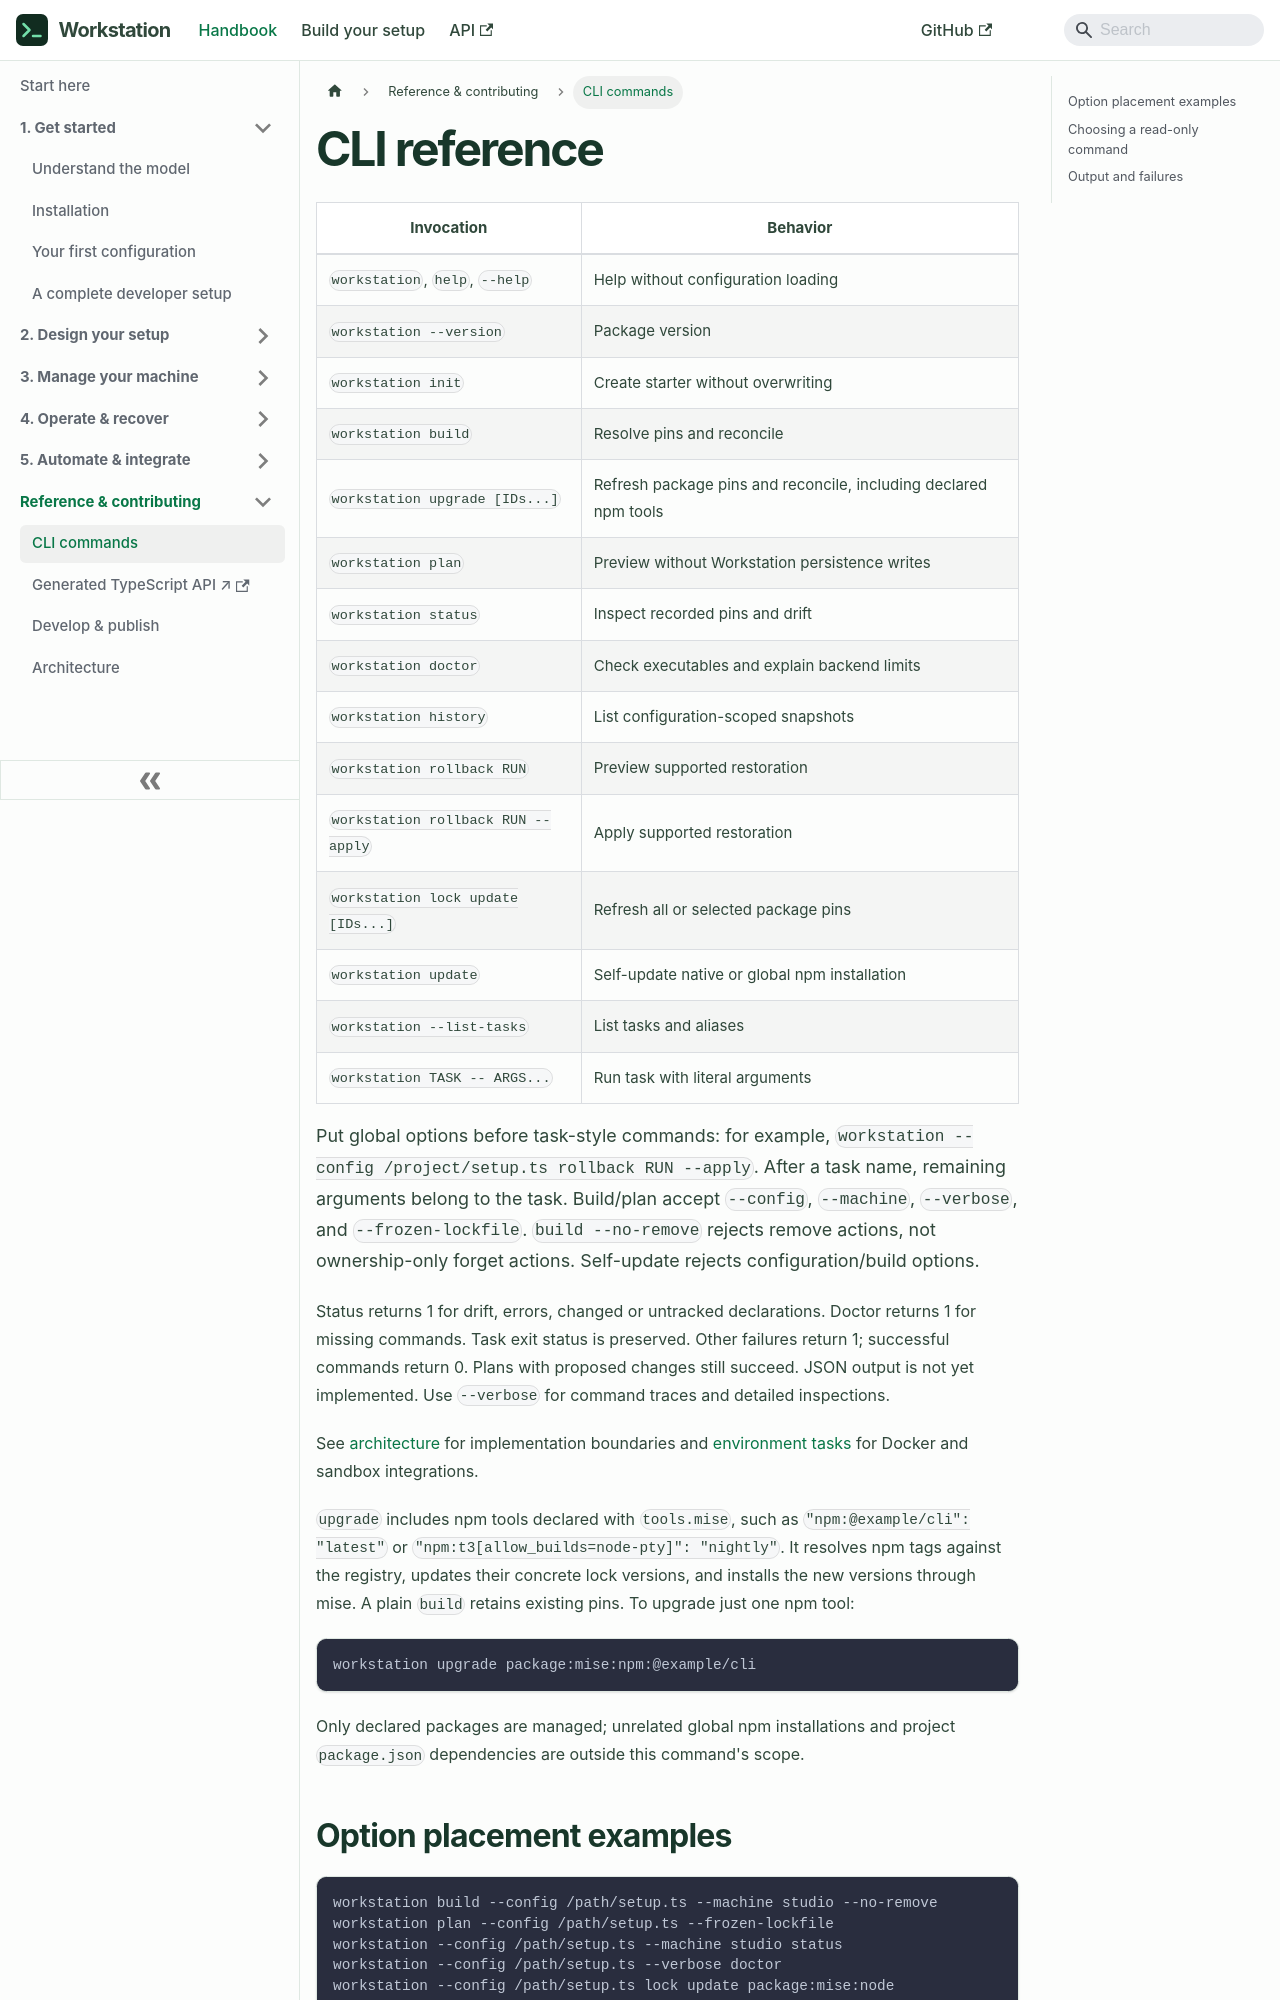

repository: dovocode/workstation · page: cli/index.html · generator: docusaurus

---
title: "CLI reference"
sidebar_label: "CLI commands"
---

# CLI reference

| Invocation | Behavior |
| --- | --- |
| `workstation`, `help`, `--help` | Help without configuration loading |
| `workstation --version` | Package version |
| `workstation init` | Create starter without overwriting |
| `workstation build` | Resolve pins and reconcile |
| `workstation upgrade [IDs...]` | Refresh package pins and reconcile, including declared npm tools |
| `workstation plan` | Preview without Workstation persistence writes |
| `workstation status` | Inspect recorded pins and drift |
| `workstation doctor` | Check executables and explain backend limits |
| `workstation history` | List configuration-scoped snapshots |
| `workstation rollback RUN` | Preview supported restoration |
| `workstation rollback RUN --apply` | Apply supported restoration |
| `workstation lock update [IDs...]` | Refresh all or selected package pins |
| `workstation update` | Self-update native or global npm installation |
| `workstation --list-tasks` | List tasks and aliases |
| `workstation TASK -- ARGS...` | Run task with literal arguments |

Put global options before task-style commands: for example,
`workstation --config /project/setup.ts rollback RUN --apply`. After a task name,
remaining arguments belong to the task. Build/plan accept `--config`, `--machine`,
`--verbose`, and `--frozen-lockfile`. `build --no-remove` rejects remove actions,
not ownership-only forget actions. Self-update rejects configuration/build options.

Status returns 1 for drift, errors, changed or untracked declarations. Doctor returns
1 for missing commands. Task exit status is preserved. Other failures return 1;
successful commands return 0. Plans with proposed changes still succeed. JSON output
is not yet implemented. Use `--verbose` for command traces and detailed inspections.

See [architecture](architecture.md) for implementation boundaries and
[environment tasks](environments.md) for Docker and sandbox integrations.

`upgrade` includes npm tools declared with `tools.mise`, such as
`"npm:@example/cli": "latest"` or `"npm:t3[allow_builds=node-pty]": "nightly"`.
It resolves npm tags against the registry, updates their concrete lock versions,
and installs the new versions through mise. A plain `build` retains existing
pins. To upgrade just one npm tool:

```sh
workstation upgrade package:mise:npm:@example/cli
```

Only declared packages are managed; unrelated global npm installations and
project `package.json` dependencies are outside this command's scope.
